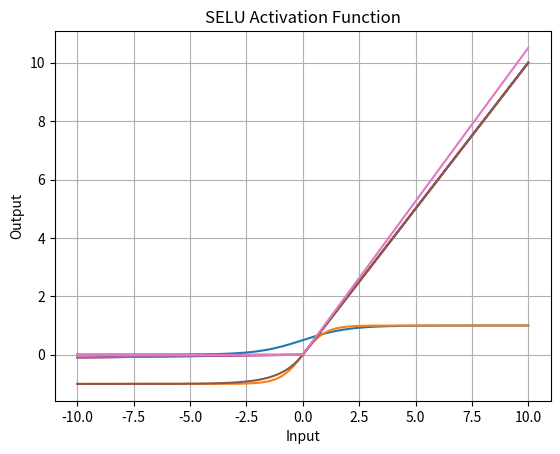

This figure's Python source:
import numpy as np
import matplotlib.pyplot as plt

def sigmoid(x):
    return 1 / (1+np.exp(-x))

def tanh(x):
    return np.tanh(x)

def relu(x):
    return np.maximum(0, x)

def leaky_relu(x, alpha=0.01):
    return np.where(x > 0, x, alpha * x)

def prelu(x, alpha=0.01):
    return np.where(x > 0, x, alpha * x)

def elu(x, alpha=1.0):
    return np.where(x> 0, x, alpha * (np.exp(x) - 1))

def selu(x, alpha=0.01, scale=1.0507):
    return scale * elu(x, alpha)

def softmax(x):
    e_x = np.exp(x - np.max(x)) 
    return e_x / e_x.sum(axis=0, keepdims=True)


def plot_activation_function(func, x_range, name):
    x = np.linspace(x_range[0], x_range[1], 1000)
    y = func(x)
    
    plt.plot(x, y)
    plt.title(f"{name} Activation Function")
    plt.xlabel("Input")
    plt.ylabel("Output")
    plt.grid(True)
    plt.show()


plot_activation_function(sigmoid, (-10, 10), "Sigmoid")
plot_activation_function(tanh, (-10, 10), "Tanh")
plot_activation_function(relu, (-10, 10), "ReLU")
plot_activation_function(leaky_relu, (-10, 10), "Leaky ReLU")
plot_activation_function(prelu, (-10, 10), "PReLU")
plot_activation_function(elu, (-10, 10), "ELU")
plot_activation_function(selu, (-10, 10), "SELU")


x = np.array([1.0, 2.0, 3.0, 4.0])
print("Softmax Output: ", softmax(x))